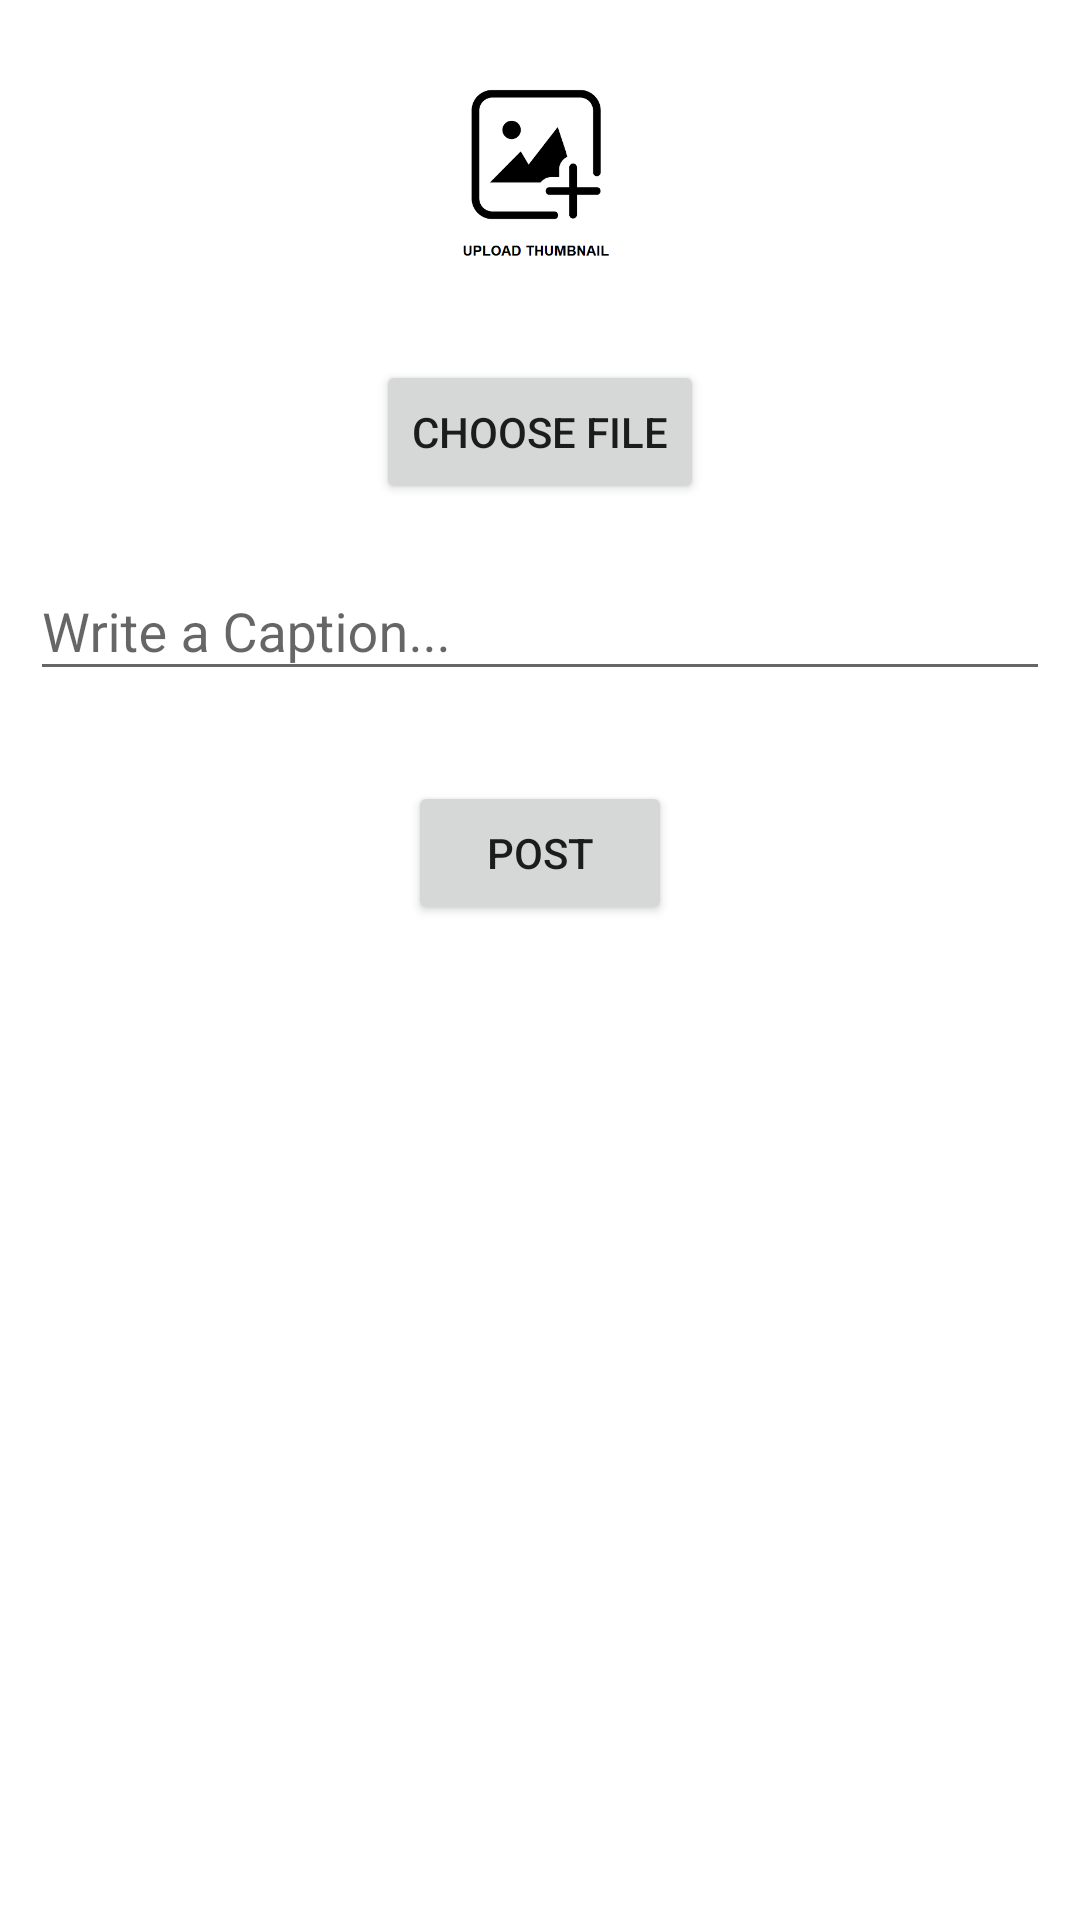

The Android layout XML behind this screen, and the referenced resources:
<!-- AndroidManifest.xml: application theme Theme.Bigwigg -->
<!-- res/layout/activity_file_post.xml -->
<?xml version="1.0" encoding="utf-8"?>
<LinearLayout xmlns:android="http://schemas.android.com/apk/res/android"
    android:layout_width="match_parent"
    android:layout_height="wrap_content"
    android:orientation="vertical"
    xmlns:tools="http://schemas.android.com/tools">
    <ImageView
        android:id="@+id/postimg"
        android:layout_width="100dp"
        android:layout_height="100dp"
        android:layout_margin="10dp"
        android:layout_gravity="center"
        android:src="@drawable/upload_thumbnail"
        />
    <TextView
        android:layout_width="wrap_content"
        android:layout_height="wrap_content"
        android:text="File Uploaded"
        android:visibility="gone"
        android:layout_gravity="center"
        android:id="@+id/file_uploded"/>
    <Button
        android:id="@+id/btnChooseFile"
        android:layout_width="wrap_content"
        android:layout_height="wrap_content"
        android:text="Choose File"
        android:layout_gravity="center"/>
    <com.google.android.material.textfield.TextInputLayout
        android:layout_margin="10dp"
        android:layout_gravity="center"
        android:layout_width="match_parent"
        android:layout_height="wrap_content"
        style="@style/Widget.Design.TextInputLayout"
        android:hint="Write a Caption...">
        <com.google.android.material.textfield.TextInputEditText
            android:id="@+id/caption"
            android:layout_width="match_parent"
            android:layout_height="wrap_content"
            android:maxLength="25"
            />
    </com.google.android.material.textfield.TextInputLayout>
    <Button
        android:id="@+id/postbtn"
        android:layout_width="wrap_content"
        android:layout_height="wrap_content"
        android:text="Post"
        android:layout_gravity="center"
        android:layout_margin="@dimen/dimen_20dp"/>


</LinearLayout>
<!-- resources referenced by this layout -->
<resources>
  <dimen name="dimen_20dp">20dp</dimen>
  <!-- drawable upload_thumbnail: png bitmap (drawable, 9084 bytes) -->
  <style name="Theme.Bigwigg" parent="Theme.MaterialComponents.DayNight.NoActionBar">
          
          <item name="colorPrimary">@color/purple_500</item>
          <item name="colorPrimaryVariant">@color/purple_700</item>
          <item name="colorOnPrimary">@color/white</item>
          
          <item name="colorSecondary">@color/teal_200</item>
          <item name="colorSecondaryVariant">@color/teal_700</item>
          <item name="colorOnSecondary">@color/black</item>
          
          <item name="android:statusBarColor" tools:targetApi="l">?attr/colorPrimaryVariant</item>
          
  
  
  
  
  
      </style>
  <color name="purple_500">#000000</color>
  <color name="purple_700">#212121</color>
  <color name="white">#FFFFFFFF</color>
  <color name="teal_200">#000</color>
  <color name="teal_700">#000</color>
  <color name="black">#FF000000</color>
</resources>
